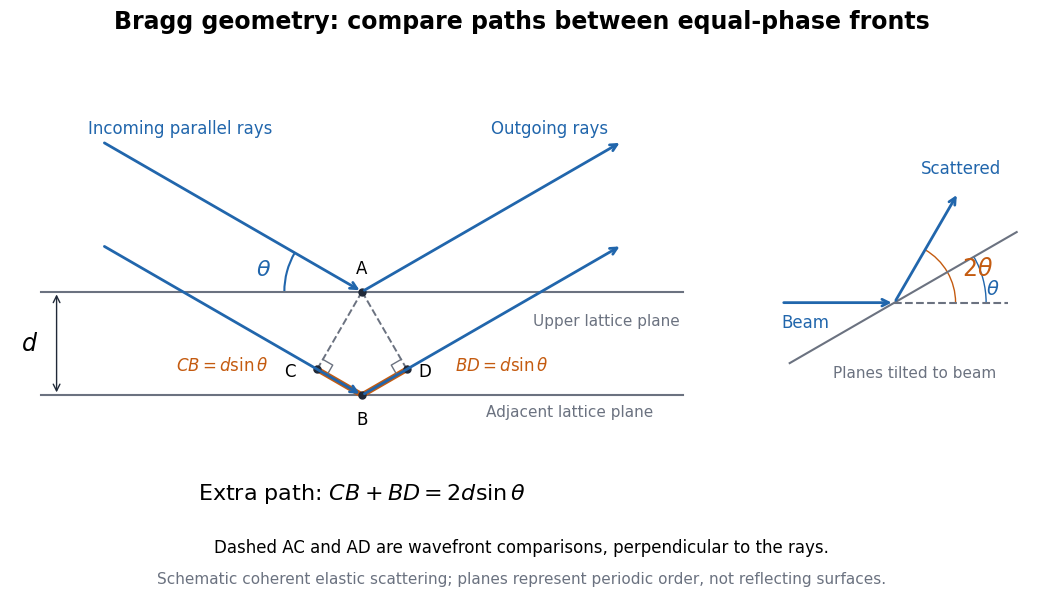

Here is the Python script that generated this plot: (Note: this script raises an exception after producing the figure.)
"""Original Bragg geometry; Python 3.14, matplotlib 3.10.7, numpy 2.3.5.

Run from _media; writes an opaque PNG to the current directory.
"""
from pathlib import Path

import matplotlib.pyplot as plt
from matplotlib.patches import Arc
import numpy as np


def main():
    plt.rcParams.update({"font.size": 12, "font.family": "DejaVu Sans"})
    fig = plt.figure(figsize=(11, 6.2), facecolor="white")
    ax = fig.add_axes((0.035, 0.21, 0.64, 0.66))
    theta = np.pi / 6  # Schematic angle chosen for clear geometry.
    u = np.array([np.cos(theta), -np.sin(theta)])
    v = np.array([np.cos(theta), np.sin(theta)])
    a, b = np.array([0., 0.]), np.array([0., -1.])
    c, e = b - np.sin(theta) * u, b + np.sin(theta) * v
    blue, orange, gray = "#2166ac", "#c45b10", "#6b7280"
    for y in (0, -1):
        ax.plot([-3.1, 3.1], [y, y], color=gray, lw=1.5)
    for p in (a, b):
        for start, end in ((p - 2.9 * u, p), (p, p + 2.9 * v)):
            ax.annotate("", xy=end, xytext=start,
                        arrowprops={"arrowstyle": "->", "color": blue, "lw": 2})
    for p in (c, e):
        ax.plot([a[0], p[0]], [a[1], p[1]], "--", color=gray, lw=1.4)
    ax.plot([c[0], b[0], e[0]], [c[1], b[1], e[1]], color=orange, lw=4)
    for p, name, offset in ((a, "A", (0, 13)), (b, "B", (0, -21)),
                            (c, "C", (-20, -5)), (e, "D", (13, -5))):
        ax.plot(*p, "o", color="#202938", ms=5)
        ax.annotate(name, p, xytext=offset, textcoords="offset points", ha="center")
    # Right-angle marks at the two wavefront/ray intersections.
    for p, along, normal in ((c, u, np.array([np.sin(theta), np.cos(theta)])),
                              (e, -v, np.array([-np.sin(theta), np.cos(theta)]))):
        corners = np.array([p + .11 * along, p + .11 * (along + normal),
                            p + .11 * normal])
        ax.plot(corners[:, 0], corners[:, 1], color=gray, lw=1)
    ax.annotate("", xy=(-2.95, 0), xytext=(-2.95, -1),
                arrowprops={"arrowstyle": "<->", "color": "#202938"})
    ax.text(-3.13, -.5, "$d$", ha="right", va="center", fontsize=17)
    ax.add_patch(Arc(a, 1.5, 1.5, theta1=150, theta2=180, color=blue, lw=1.5))
    ax.text(-1.02, .16, r"$\theta$", color=blue, fontsize=16)
    ax.text(-1.35, -.76, r"$CB=d\sin\theta$", ha="center", color=orange)
    ax.text(1.35, -.76, r"$BD=d\sin\theta$", ha="center", color=orange)
    ax.text(-2.65, 1.53, "Incoming parallel rays", color=blue)
    ax.text(1.25, 1.53, "Outgoing rays", color=blue)
    ax.text(1.65, -.32, "Upper lattice plane", color=gray, fontsize=11)
    ax.text(1.2, -1.20, "Adjacent lattice plane", color=gray, fontsize=11)
    ax.set(xlim=(-3.4, 3.4), ylim=(-1.6, 1.9), aspect="equal")
    ax.axis("off")

    inset = fig.add_axes((.72, .34, .25, .42))
    inset.annotate("", xy=(0, 0), xytext=(-1.3, 0),
                   arrowprops={"arrowstyle": "->", "color": blue, "lw": 2})
    inset.annotate("", xy=(.73, 1.26), xytext=(0, 0),
                   arrowprops={"arrowstyle": "->", "color": blue, "lw": 2})
    inset.plot([0, 1.3], [0, 0], "--", color=gray)
    inset.plot([-1.2, 1.4], [-1.2 / np.sqrt(3), 1.4 / np.sqrt(3)], color=gray)
    inset.add_patch(Arc((0, 0), 1.4, 1.4, theta1=0, theta2=60, color=orange))
    inset.text(.77, .32, r"$2\theta$", fontsize=17, color=orange)
    inset.add_patch(Arc((0, 0), 2.1, 2.1, theta1=0, theta2=30, color=blue))
    inset.text(1.05, .10, r"$\theta$", fontsize=14, color=blue)
    inset.text(-1.3, -.28, "Beam", color=blue)
    inset.text(.30, 1.48, "Scattered", color=blue)
    inset.text(-.7, -.85, "Planes tilted to beam", color=gray, fontsize=11)
    inset.set(xlim=(-1.5, 1.65), ylim=(-1.05, 1.8), aspect="equal")
    inset.axis("off")
    fig.text(.5, .94, "Bragg geometry: compare paths between equal-phase fronts",
             ha="center", fontsize=17, weight="bold")
    fig.text(.355, .18, r"Extra path: $CB+BD=2d\sin\theta$", ha="center", fontsize=16)
    fig.text(.5, .095, "Dashed AC and AD are wavefront comparisons, perpendicular to the rays.",
             ha="center", fontsize=12)
    fig.text(.5, .045, "Schematic coherent elastic scattering; planes represent periodic order, not reflecting surfaces.",
             ha="center", fontsize=11, color=gray)
    fig.savefig(Path.cwd() / (Path(__file__).stem + ".png"), dpi=100, facecolor="white")
    plt.close(fig)


if __name__ == "__main__":
    main()
